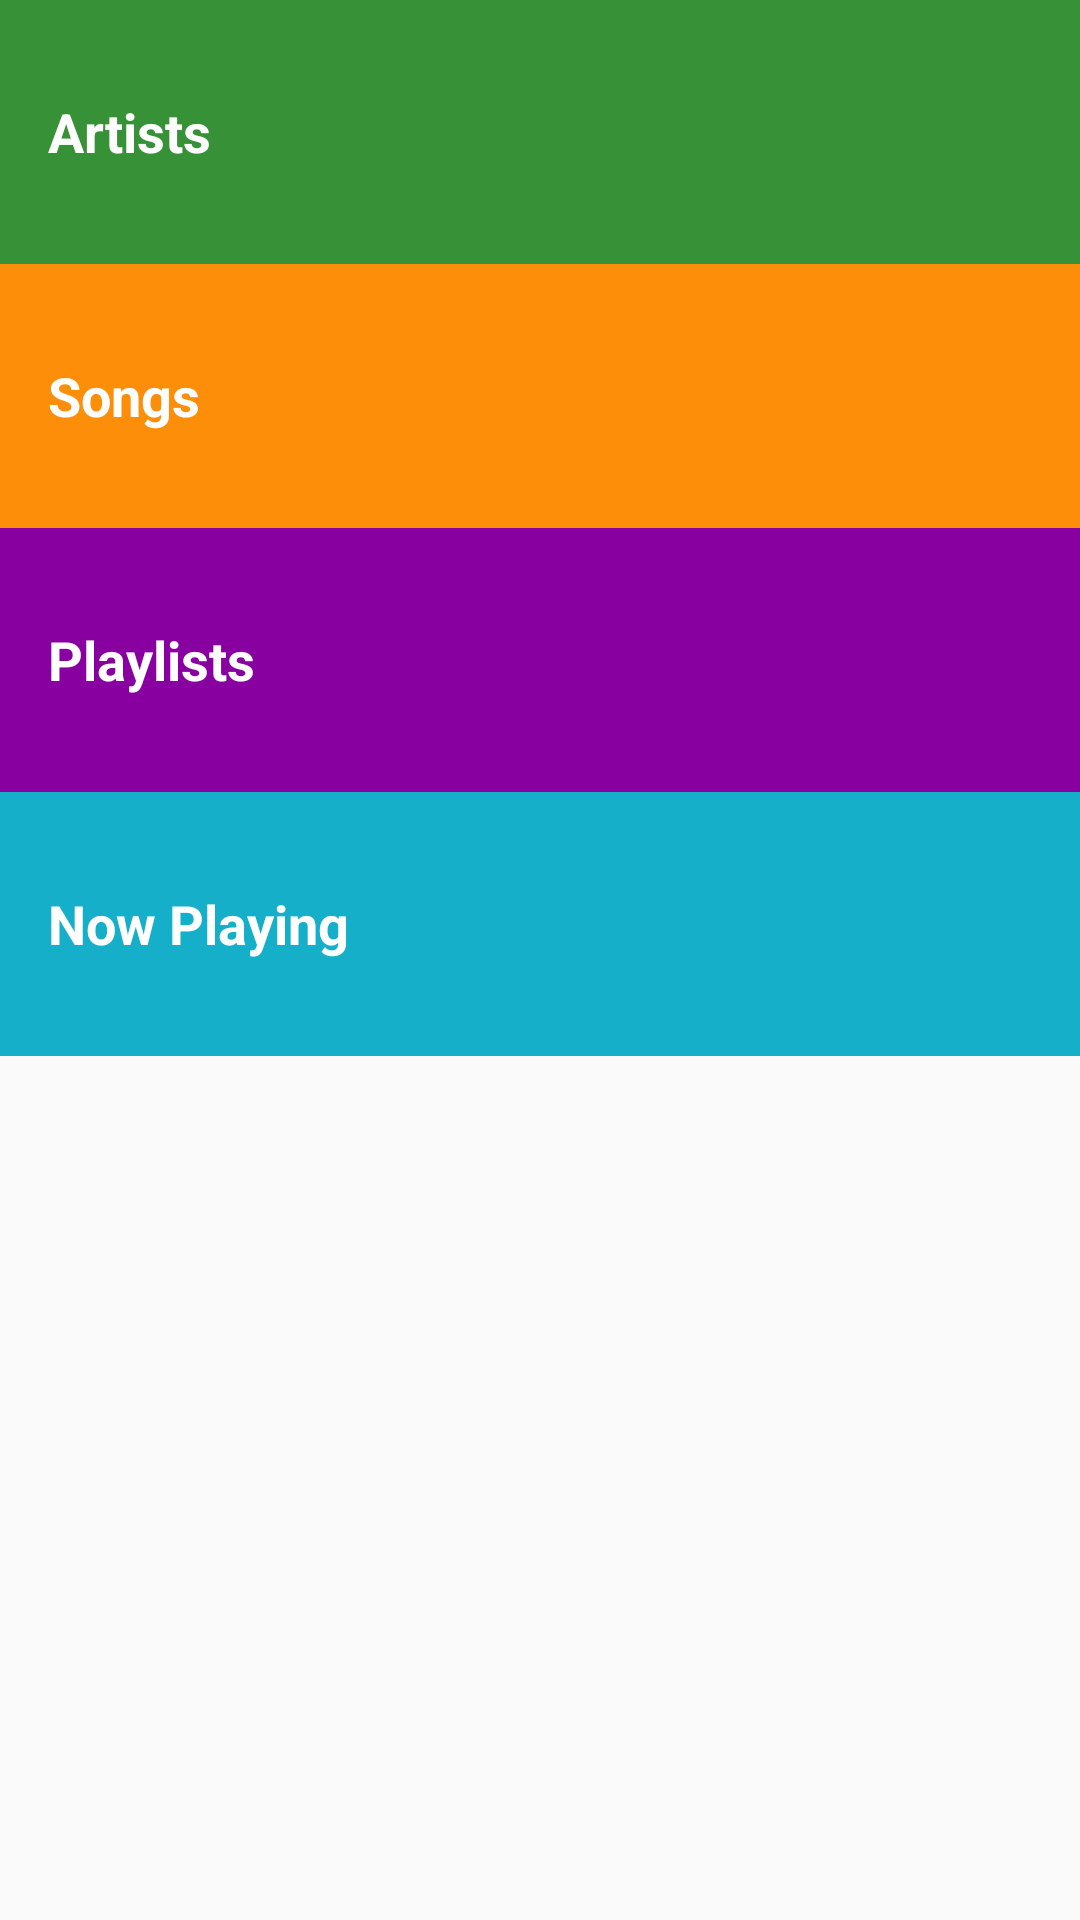

The Android layout XML behind this screen, and the referenced resources:
<!-- AndroidManifest.xml: application theme AppTheme -->
<!-- res/layout/activity_main.xml -->
<?xml version="1.0" encoding="utf-8"?>
<LinearLayout
    xmlns:android="http://schemas.android.com/apk/res/android"
    xmlns:app="http://schemas.android.com/apk/res-auto"
    xmlns:tools="http://schemas.android.com/tools" android:layout_width="match_parent"
    android:layout_height="match_parent"
    android:orientation="vertical"
    tools:context="com.example.android.musicalstructure.MainActivity">

    <TextView
        android:id="@+id/artists"
        style="@style/ExplanationStyle.CategoryStyle"
        android:background="@color/category_artists"
        android:text="@string/category_artists" />

    <TextView
        android:id="@+id/songs"
        style="@style/ExplanationStyle.CategoryStyle"
        android:background="@color/category_songs"
        android:text="@string/category_songs"/>

    <TextView
        android:id="@+id/playlists"
        style="@style/ExplanationStyle.CategoryStyle"
        android:background="@color/category_playlists"
        android:text="@string/category_playlists" />

    <TextView
        android:id="@+id/nowPlaying"
        style="@style/ExplanationStyle.CategoryStyle"
        android:background="@color/category_nowPlaying"
        android:text="@string/category_nowPlaying" />

</LinearLayout>
<!-- resources referenced by this layout -->
<resources>
  <color name="category_artists">#379237</color>
  <color name="category_nowPlaying">#16AFCA</color>
  <color name="category_playlists">#8800A0</color>
  <color name="category_songs">#FD8E09</color>
  <string name="category_artists">Artists</string>
  <string name="category_nowPlaying">Now Playing</string>
  <string name="category_playlists">Playlists</string>
  <string name="category_songs">Songs</string>
  <style name="ExplanationStyle.CategoryStyle">
          <item name="android:layout_width">match_parent</item>
          <item name="android:layout_height">@dimen/list_item_height</item>
          <item name="android:gravity">center_vertical</item>
      </style>
  <style name="AppTheme" parent="Theme.AppCompat.Light.DarkActionBar">
          
          <item name="colorPrimary">@color/colorPrimary</item>
          <item name="colorPrimaryDark">@color/colorPrimaryDark</item>
          <item name="colorAccent">@color/colorAccent</item>
      </style>
  <dimen name="list_item_height">88dp</dimen>
  <color name="colorPrimary">#3F51B5</color>
  <color name="colorPrimaryDark">#303F9F</color>
  <color name="colorAccent">#FF4081</color>
</resources>
